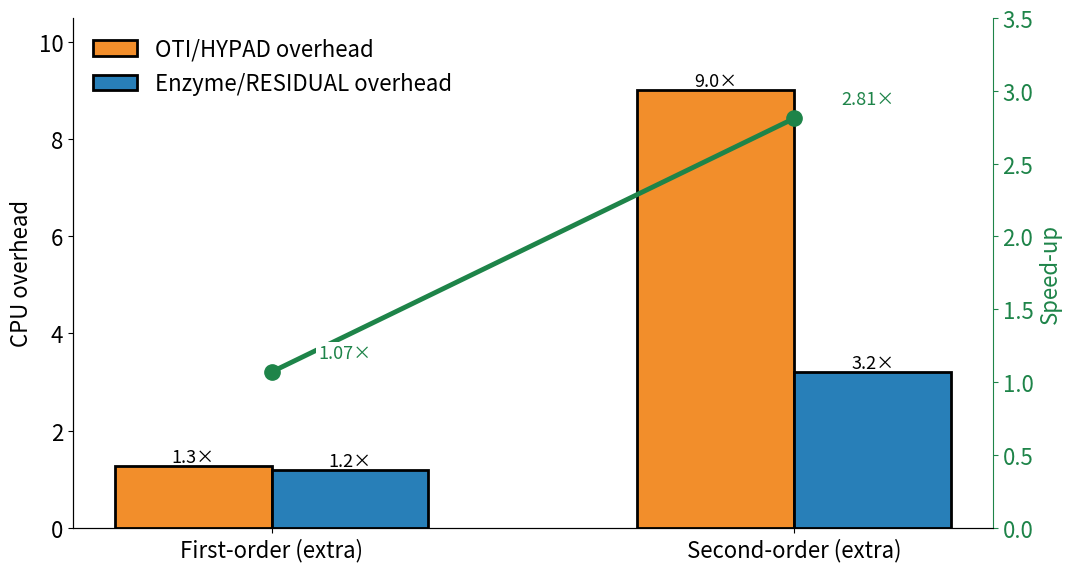

This chart was generated by the following Python code: (Note: this script raises an exception after producing the figure.)
import numpy as np
import matplotlib; matplotlib.use("Agg"); import matplotlib.pyplot as plt
# Full window (4400 steps, t=1.2522..1.2566), optimised drivers, 16 threads, exclusive node. Hours = sum of per-step walls.
H = {"OTI/HYPAD":    {"nom": 1.3572, "d1": 3.0840, "d2": 3.8916, "full": 15.3169},
     "Enzyme/HYPAD": {"nom": 1.3347, "d1": 2.9231, "d2": 3.9298, "full": 7.2030}}
cats = ["First-order (extra)", "Second-order (extra)"]; keys = ["d1", "full"]
RED, BLUE, GREEN = "#F28E2B", "#287FB8", "#1e8449"
plt.rcParams.update({"font.size": 16, "font.weight": "normal", "axes.labelweight": "normal"})
x = np.arange(2); bw = 0.3
fig, ax = plt.subplots(figsize=(11, 6), facecolor="white")
for si, (m, c) in enumerate((("OTI/HYPAD", RED), ("Enzyme/HYPAD", BLUE))):
    v = [(H[m]["d1"] - H[m]["nom"]) / H[m]["nom"], (H[m]["full"] - H[m]["d1"]) / H[m]["nom"]]; xs = x + (si - 0.5) * bw
    ax.bar(xs, v, bw, color=c, edgecolor="black", lw=2, label=f"{m.replace('HYPAD','RESIDUAL') if m.startswith('Enzyme') else m} overhead")
    for xi, vi in zip(xs, v): ax.text(xi, vi, f"{vi:.1f}×", ha="center", va="bottom", fontsize=13)
ax.set_xticks(x); ax.set_xticklabels(cats)
ax.set_ylabel("CPU overhead"); ax.set_ylim(0, 10.5)
for s in ("top", "right"): ax.spines[s].set_visible(False)
# right axis: speed-up of Enzyme/HYPAD over OTI/HYPAD, in the same figure
ax2 = ax.twinx()
ext = lambda m: [(H[m]["d1"] - H[m]["nom"]) / H[m]["nom"], (H[m]["full"] - H[m]["d1"]) / H[m]["nom"]]
sp = [a / b for a, b in zip(ext("OTI/HYPAD"), ext("Enzyme/HYPAD"))]   # ratio of the overhead bars
ax2.plot(x, sp, color=GREEN, lw=3.5, marker="o", ms=11, label="Speed-up Enzyme/HYPAD over OTI/HYPAD", zorder=5)
for xi, si_ in zip(x, sp):
    ax2.text(xi + 0.09, si_ + 0.07, f"{si_:.2f}×", ha="left", va="bottom", fontsize=13, color=GREEN,
             bbox=dict(facecolor="white", edgecolor="none", pad=1.5), zorder=6)
ax2.set_ylim(0, 3.5); ax2.set_ylabel("Speed-up", color=GREEN)
ax2.tick_params(axis="y", colors=GREEN); ax2.spines["top"].set_visible(False); ax2.spines["right"].set_color(GREEN)
h1, l1 = ax.get_legend_handles_labels(); h2, l2 = ax2.get_legend_handles_labels()
ax.legend(h1, l1, frameon=False, loc="upper left", fontsize=16)
fig.tight_layout(); fig.savefig("figures/07_fullwindow_overhead_speedup_extra_only.png", dpi=170)
for m in H: print(m, ["%.2fx" % v for v in ext(m)])
print("speed-up", ["%.2fx" % s for s in sp])
